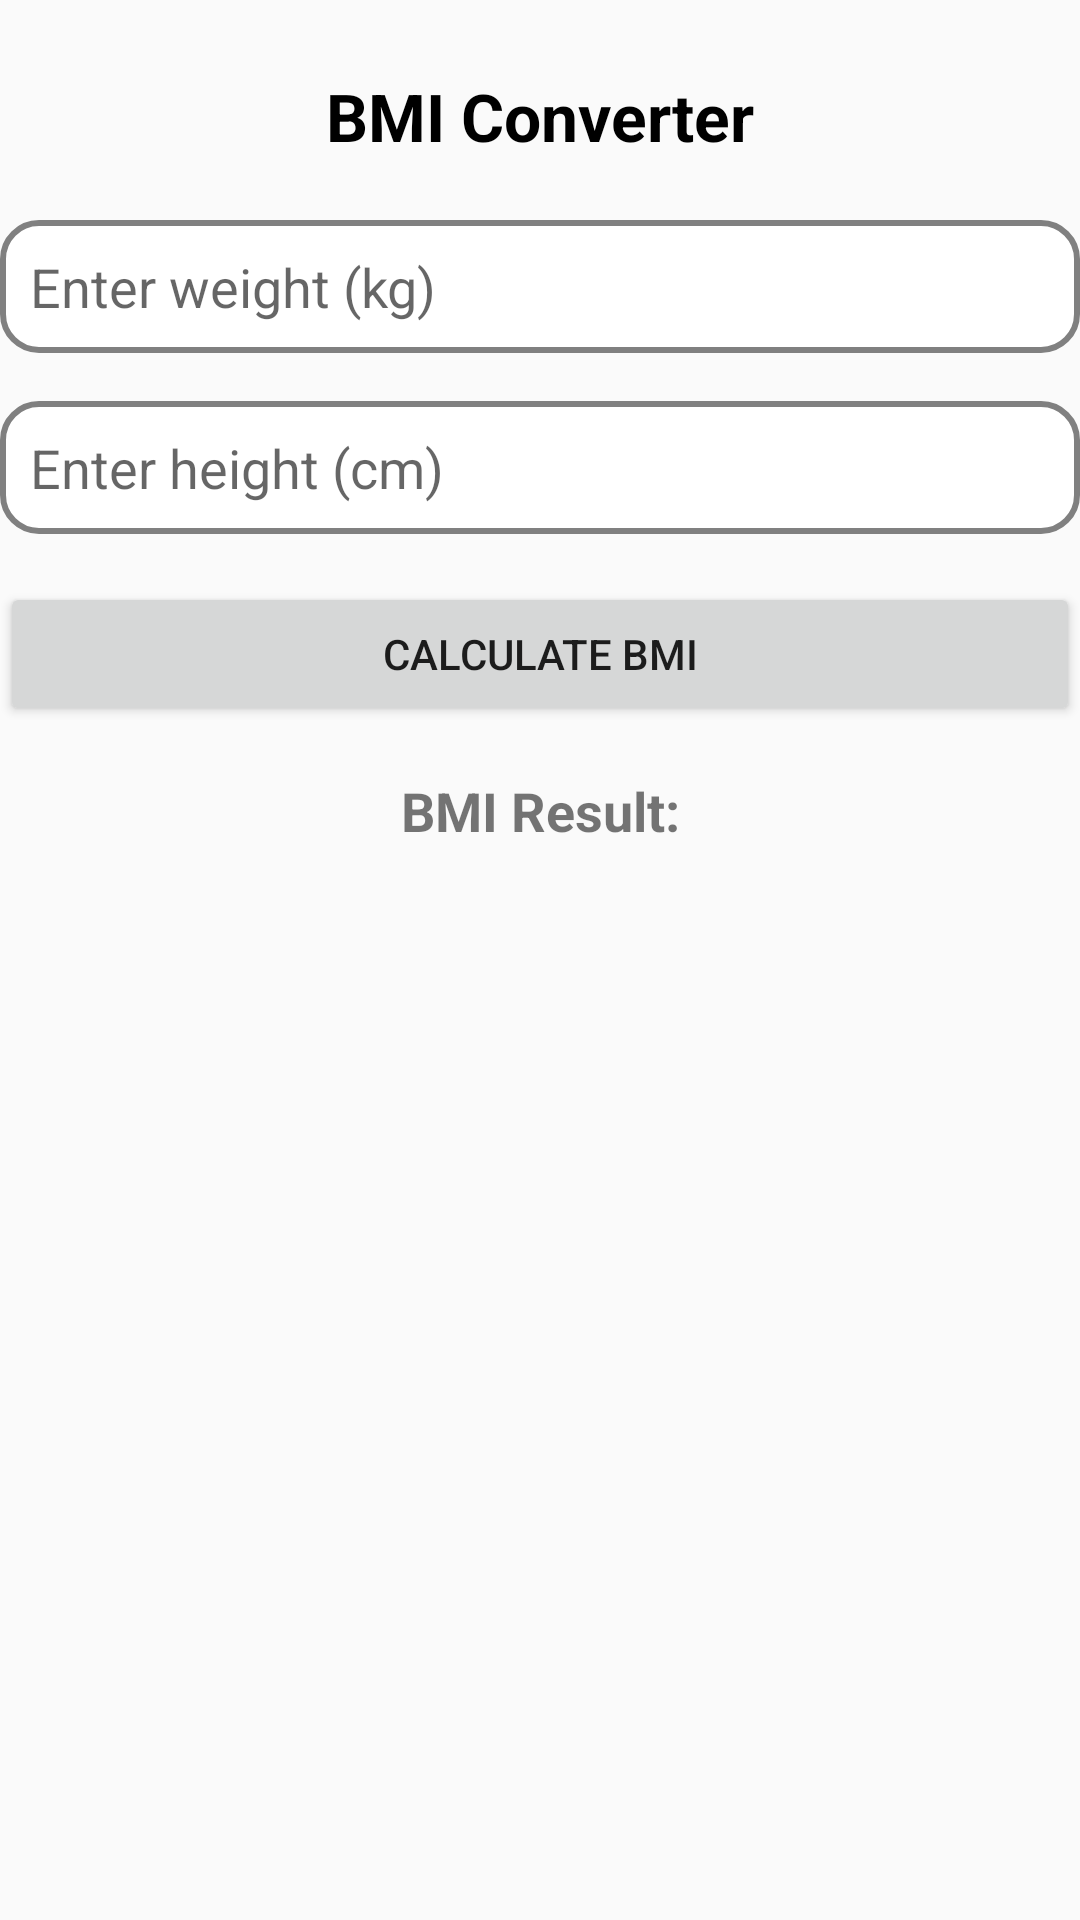

Layout XML and referenced resources for this Android screen:
<!-- AndroidManifest.xml: application theme Theme.AppCompat.Light -->
<!-- res/layout/activity_bmi.xml -->
<androidx.constraintlayout.widget.ConstraintLayout
    xmlns:android="http://schemas.android.com/apk/res/android"
    xmlns:app="http://schemas.android.com/apk/res-auto"
    xmlns:tools="http://schemas.android.com/tools"
    android:layout_width="match_parent"
    android:layout_height="match_parent"
    tools:context=".BMIActivity">

    <TextView
        android:id="@+id/tvTitle"
        android:layout_width="wrap_content"
        android:layout_height="wrap_content"
        android:text="@string/bmi_converter"
        android:textSize="22sp"
        android:textStyle="bold"
        android:textColor="@color/black"
        app:layout_constraintTop_toTopOf="parent"
        app:layout_constraintStart_toStartOf="parent"
        app:layout_constraintEnd_toEndOf="parent"
        android:layout_marginTop="24dp"/>

    
    <EditText
        android:id="@+id/editTextWeight"
        android:layout_width="0dp"
        android:layout_height="wrap_content"
        android:hint="@string/enter_weight_kg"
        android:inputType="numberDecimal"
        android:padding="10dp"
        app:layout_constraintTop_toBottomOf="@id/tvTitle"
        app:layout_constraintStart_toStartOf="parent"
        app:layout_constraintEnd_toEndOf="parent"
        android:layout_marginTop="20dp"
        android:background="@drawable/input_bg"/>

    
    <EditText
        android:id="@+id/editTextHeight"
        android:layout_width="0dp"
        android:layout_height="wrap_content"
        android:hint="@string/enter_height_cm"
        android:inputType="numberDecimal"
        android:padding="10dp"
        app:layout_constraintTop_toBottomOf="@id/editTextWeight"
        app:layout_constraintStart_toStartOf="parent"
        app:layout_constraintEnd_toEndOf="parent"
        android:layout_marginTop="16dp"
        android:background="@drawable/input_bg"/>

    
    <Button
        android:id="@+id/buttonCalculateBMI"
        android:layout_width="0dp"
        android:layout_height="wrap_content"
        android:text="@string/calculate_bmi"
        android:padding="12dp"
        app:layout_constraintTop_toBottomOf="@id/editTextHeight"
        app:layout_constraintStart_toStartOf="parent"
        app:layout_constraintEnd_toEndOf="parent"
        android:layout_marginTop="16dp"/>

    
    <TextView
        android:id="@+id/textViewBMIResult"
        android:layout_width="wrap_content"
        android:layout_height="wrap_content"
        android:text="@string/bmi_result"
        android:textSize="18sp"
        android:textStyle="bold"
        app:layout_constraintTop_toBottomOf="@id/buttonCalculateBMI"
        app:layout_constraintStart_toStartOf="parent"
        app:layout_constraintEnd_toEndOf="parent"
        android:layout_marginTop="16dp"/>

</androidx.constraintlayout.widget.ConstraintLayout>
<!-- resources referenced by this layout -->
<resources>
  <color name="black">#FF000000</color>
  <!-- drawable input_bg (drawable) -->
  <?xml version="1.0" encoding="utf-8"?>
  <shape xmlns:android="http://schemas.android.com/apk/res/android"
      android:shape="rectangle">
  
      
      <solid android:color="@color/white"/>
  
      
      <corners android:radius="12dp"/>
  
      
      <stroke
          android:width="2dp"
          android:color="@color/gray"/>
  
      
      <padding
          android:left="10dp"
          android:right="10dp"/>
  </shape>
  <string name="bmi_converter">BMI Converter</string>
  <string name="bmi_result">BMI Result:</string>
  <string name="calculate_bmi">Calculate BMI</string>
  <string name="enter_height_cm">Enter height (cm)</string>
  <string name="enter_weight_kg">Enter weight (kg)</string>
  <color name="white">#FFFFFFFF</color>
  <color name="gray">#808080</color>
</resources>
